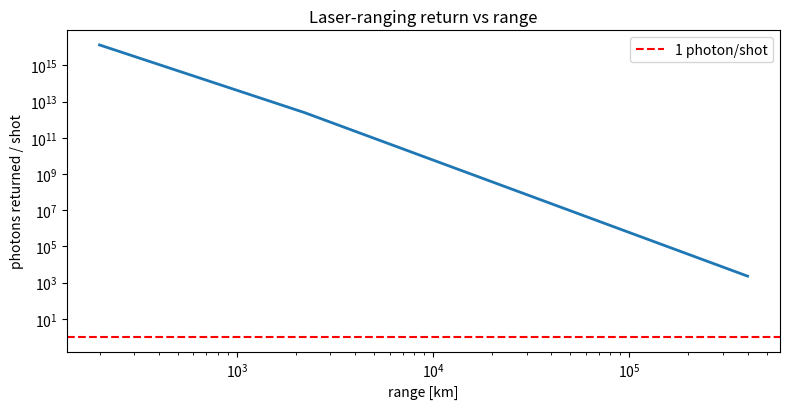

Write Python code to recreate this figure.
#!/usr/bin/env python3
"""
================================================================================
ranging.py  -  laser-ranging link budget & range precision
================================================================================
The paper lists satellite/lunar laser ranging as a target application. Ranging
fires a short pulse at a distant retroreflector and times the return. The key
question is the LINK BUDGET: of the billions of photons sent, how many come
back? And given that, how precisely can you measure the range? This module is
the radar-equation analogue for photon-counting laser ranging.

Model (one-way * two-way, simplified)
-------------------------------------
  Photons sent      = E_pulse / (h nu)
  Beam spreads      over solid angle ~ (theta_div)^2 at range R
  Hit target area   A_t -> fraction collected by retroreflector
  Return spreads    back over the retro's diffraction cone
  Collected by RX   aperture A_rx, times atmospheric T^2 and efficiencies
  Range precision   sigma_R = c * tau_pulse / (2 sqrt(N_return))

Reports photons transmitted, mean photons returned per shot, and the resulting
single-shot range precision.

Run:
    python ranging.py
    python ranging.py --range-km 1000 --energy-mJ 1280
================================================================================
"""
from __future__ import annotations

import argparse
from dataclasses import dataclass

import numpy as np

try:
    import matplotlib.pyplot as plt
    _HAVE_MPL = True
except Exception:
    _HAVE_MPL = False

C0 = 2.99792458e8
H = 6.62607015e-34


@dataclass
class RangingLink:
    energy_J: float = 1.28
    pulse_ps: float = 200.0
    lam_nm: float = 1064.0
    div_urad: float = 10.0          # transmit divergence (half-angle)
    retro_area_m2: float = 0.5      # effective retroreflector array area
    rx_diameter_m: float = 1.0      # receiver telescope aperture
    atmos_transmission: float = 0.7 # one-way
    optics_eff: float = 0.5         # combined TX+RX optical efficiency
    detector_qe: float = 0.2        # photon-counting detector QE

    @property
    def photon_energy(self):
        return H * C0 / (self.lam_nm * 1e-9)

    def photons_sent(self):
        return self.energy_J / self.photon_energy

    def photons_returned(self, range_m: float):
        # outgoing beam footprint area at the target
        spot_area = np.pi * (self.div_urad * 1e-6 * range_m) ** 2
        frac_on_retro = min(self.retro_area_m2 / spot_area, 1.0)
        # return beam diffraction spread from the retro (lambda/D_retro)
        retro_D = np.sqrt(self.retro_area_m2)
        return_div = self.lam_nm * 1e-9 / retro_D
        return_area = np.pi * (return_div * range_m) ** 2
        frac_on_rx = min((np.pi * (self.rx_diameter_m / 2) ** 2) / return_area, 1.0)
        n = (self.photons_sent() * frac_on_retro * frac_on_rx
             * self.atmos_transmission ** 2 * self.optics_eff * self.detector_qe)
        return n

    def range_precision_m(self, range_m: float):
        n = self.photons_returned(range_m)
        single_shot = C0 * (self.pulse_ps * 1e-12) / 2.0
        return single_shot / np.sqrt(n) if n > 0 else float("inf")


def main():
    ap = argparse.ArgumentParser(description="Laser-ranging link budget")
    ap.add_argument("--range-km", type=float, default=1000.0)
    ap.add_argument("--energy-mJ", type=float, default=1280.0)
    ap.add_argument("--div-urad", type=float, default=10.0)
    args = ap.parse_args()

    link = RangingLink(energy_J=args.energy_mJ / 1e3, div_urad=args.div_urad)
    R = args.range_km * 1e3
    sent = link.photons_sent()
    ret = link.photons_returned(R)
    prec = link.range_precision_m(R)

    print("=" * 60)
    print(" Laser-ranging link budget")
    print("=" * 60)
    print(f"  pulse energy        : {args.energy_mJ:.0f} mJ @ {link.pulse_ps:.0f} ps")
    print(f"  range               : {args.range_km:.0f} km")
    print(f"  photons sent        : {sent:.2e}")
    print(f"  photons returned    : {ret:.2e} per shot")
    print(f"  single-shot precision: {prec*100:.1f} cm")
    if ret >= 1:
        print(f"  -> photon-counting regime: average {ret:.1f} returns/shot")
    else:
        print(f"  -> need ~{int(np.ceil(1/ret))} shots for one return photon")
    print("=" * 60)

    if _HAVE_MPL:
        ranges = np.linspace(200e3, 400000e3, 200)
        rets = [link.photons_returned(R) for R in ranges]
        plt.figure(figsize=(8, 4.2))
        plt.loglog(ranges / 1e3, rets, lw=2)
        plt.axhline(1.0, color="r", ls="--", label="1 photon/shot")
        plt.xlabel("range [km]"); plt.ylabel("photons returned / shot")
        plt.title("Laser-ranging return vs range")
        plt.legend(); plt.tight_layout(); plt.savefig("ranging.png", dpi=130)
        print("Saved -> ranging.png")
        plt.show()


if __name__ == "__main__":
    main()
